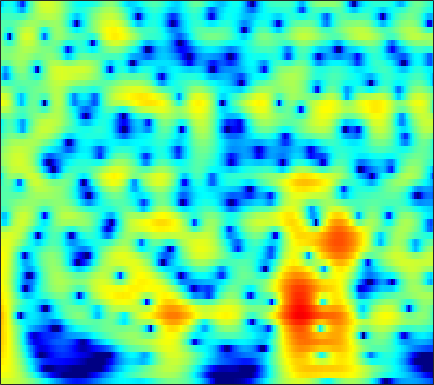

The table this chart was drawn from, first rows:
3.4486, 3.5167, 3.5478, 3.512, 3.4416, 3.2907, 3.0757, 2.8715, 2.5438, 2.1535, 1.7015, 1.3225, 0.76361, 0.14788, -0.35268, -1.0702, -1.8415, -2.4535, -3.3127, -4.2197, -5.1674, -5.9021, -6.9097, -7.9386
4.964, 4.964, 4.877, 4.69, 4.484, 4.12, 3.654, 3.237, 2.589, 1.835, 0.9727, 0.2531, -0.8056, -1.979, -2.936, -4.316, -5.812, -7.01, -8.696, -10.46, -12.26, -13.61, -15.32, -16.88
5.868, 5.792, 5.58, 5.241, 4.903, 4.34, 3.646, 3.039, 2.11, 1.043, -0.1702, -1.18, -2.668, -4.33, -5.703, -7.726, -10, -11.91, -14.79, -18.08, -21.66, -23.95, -24.86, -23.77
6.427, 6.265, 5.922, 5.434, 4.972, 4.229, 3.34, 2.578, 1.438, 0.1577, -1.255, -2.398, -4.018, -5.727, -7.049, -8.828, -10.57, -11.8, -13.3, -14.55, -15.51, -16.03, -16.49, -16.77
7.052, 6.801, 6.322, 5.678, 5.086, 4.15, 3.044, 2.104, 0.6984, -0.8852, -2.654, -4.111, -6.243, -8.616, -10.59, -13.53, -16.92, -19.73, -23.2, -23.96, -22.16, -20.64, -18.99, -17.78
7.48, 7.143, 6.534, 5.741, 5.026, 3.912, 2.613, 1.521, -0.09486, -1.883, -3.84, -5.409, -7.618, -9.936, -11.72, -14.1, -16.33, -17.75, -18.95, -19.15, -18.58, -17.91, -16.95, -16.12
7.88, 7.46, 6.729, 5.797, 4.965, 3.675, 2.171, 0.8996, -0.9982, -3.135, -5.526, -7.486, -10.31, -13.27, -15.43, -17.68, -18.66, -18.59, -17.96, -17.15, -16.36, -15.81, -15.08, -14.37
8.091, 7.602, 6.779, 5.759, 4.867, 3.506, 1.944, 0.6365, -1.3, -3.482, -5.943, -8.016, -11.13, -14.67, -17.4, -19.94, -19.77, -18.71, -17.34, -16.39, -15.82, -15.58, -15.51, -15.42
8.181, 7.598, 6.65, 5.519, 4.559, 3.152, 1.629, 0.4316, -1.207, -2.854, -4.474, -5.647, -7.127, -8.466, -9.341, -10.33, -11.13, -11.62, -12.27, -13.01, -13.9, -14.82, -16.71, -19.68
8.713, 7.964, 6.728, 5.222, 3.921, 1.979, -0.1379, -1.754, -3.723, -5.238, -6.134, -6.494, -6.767, -7, -7.21, -7.547, -7.987, -8.352, -8.926, -9.562, -10.21, -10.66, -11.41, -12.34
9.055, 8.214, 6.794, 4.97, 3.292, 0.5059, -3.167, -6.903, -14.97, -22.18, -12.81, -9.908, -7.927, -7.024, -6.798, -6.913, -7.393, -7.913, -8.702, -9.483, -9.999, -9.934, -9.313, -8.518
8.075, 7.42, 6.308, 4.931, 3.739, 1.982, 0.1166, -1.255, -2.862, -4.02, -4.705, -5.014, -5.351, -5.76, -6.208, -7.077, -8.367, -9.744, -12.44, -17.09, -30.73, -25.18, -15.75, -11.12
6.97, 6.506, 5.69, 4.67, 3.798, 2.512, 1.153, 0.1229, -1.198, -2.408, -3.465, -4.127, -4.853, -5.436, -5.816, -6.321, -6.867, -7.33, -7.933, -8.468, -8.758, -8.386, -7.266, -6.077
6.455, 6.043, 5.255, 4.217, 3.266, 1.799, 0.1028, -1.312, -3.348, -5.458, -7.373, -8.42, -8.969, -8.61, -8.017, -7.117, -6.246, -5.648, -4.938, -4.198, -3.544, -3.128, -2.455, -1.754
5.992, 5.542, 4.682, 3.508, 2.426, 0.6825, -1.446, -3.342, -6.404, -10.39, -16.23, -23.34, -21.27, -14.87, -12.01, -9.307, -7.238, -5.943, -4.468, -3.225, -2.024, -1.282, -0.5105, 0.1663
5.622, 5.135, 4.241, 3.068, 1.998, 0.3194, -1.652, -3.308, -5.714, -8.211, -10.54, -11.94, -12.98, -12.89, -12.07, -10.37, -8.362, -6.865, -5, -3.392, -2.083, -1.172, -0.139, 0.6368
5.735, 5.254, 4.395, 3.278, 2.269, 0.7002, -1.121, -2.665, -4.972, -7.637, -10.9, -14.05, -20.84, -37.02, -20.67, -13.82, -9.846, -7.616, -5.27, -3.308, -1.798, -0.9308, 0.05661, 0.8059
5.801, 5.353, 4.543, 3.484, 2.531, 1.071, -0.6054, -1.979, -3.911, -5.9, -7.778, -9, -10.13, -10.36, -9.861, -8.501, -6.796, -5.471, -3.867, -2.516, -1.239, -0.4943, 0.2303, 0.7366
5.889, 5.502, 4.75, 3.719, 2.765, 1.223, -0.6076, -2.163, -4.449, -6.823, -8.852, -9.729, -9.743, -8.763, -7.733, -6.265, -4.81, -3.808, -2.539, -1.465, -0.6605, -0.1049, 0.4281, 0.697
5.881, 5.625, 5.03, 4.139, 3.244, 1.743, -0.1876, -1.99, -5.042, -9.271, -15.94, -21.46, -14.97, -10.21, -7.944, -5.796, -4.206, -3.231, -2.181, -1.214, -0.5334, -0.1719, 0.2175, 0.3909
5.268, 5.204, 4.894, 4.322, 3.724, 2.704, 1.443, 0.3479, -1.245, -2.852, -4.243, -4.967, -5.424, -5.395, -5.192, -4.79, -4.323, -3.9, -3.318, -2.744, -2.034, -1.618, -1.228, -0.9923
4.603, 4.712, 4.678, 4.447, 4.164, 3.631, 2.926, 2.313, 1.385, 0.3616, -0.7332, -1.588, -2.776, -4.057, -5.097, -6.511, -7.676, -8.091, -7.528, -6.398, -5.054, -4.066, -3.112, -2.531
3.643, 3.826, 3.974, 4.042, 4.022, 3.891, 3.632, 3.332, 2.773, 2.009, 1.013, 0.08254, -1.463, -3.494, -5.461, -9.129, -15.37, -23.71, -16.29, -10.15, -6.939, -5.38, -3.838, -2.89
0.913, 0.9767, 1.248, 1.714, 2.124, 2.658, 3.065, 3.225, 3.226, 2.951, 2.391, 1.775, 0.6923, -0.6529, -1.812, -3.425, -4.865, -5.629, -5.864, -5.674, -4.876, -4.159, -3.254, -2.365
-5.804, -7.357, -7.098, -4.323, -2.167, 0.1165, 1.707, 2.541, 3.245, 3.535, 3.46, 3.196, 2.576, 1.685, 0.8592, -0.4344, -1.911, -3.141, -4.754, -6.213, -6.852, -6.296, -4.755, -2.973
-7.023, -8.609, -8.334, -5.471, -3.249, -0.8543, 0.8844, 1.839, 2.719, 3.22, 3.386, 3.308, 2.946, 2.279, 1.573, 0.3241, -1.363, -3.059, -6.188, -11, -17.6, -13.39, -7.489, -3.923
-3.081, -2.991, -2.627, -1.982, -1.368, -0.5044, 0.3093, 0.8348, 1.396, 1.783, 1.987, 2.011, 1.879, 1.555, 1.179, 0.509, -0.3334, -1.044, -2.072, -2.818, -3.212, -3.05, -2.408, -1.515
-2.373, -2.154, -1.856, -1.525, -1.267, -0.9225, -0.5702, -0.3149, 0.01111, 0.3031, 0.5505, 0.7015, 0.8365, 0.8882, 0.8672, 0.7582, 0.5695, 0.4099, 0.1893, 0.004189, -0.07189, -0.07811, 0.02253, 0.1795
-2.306, -2.134, -1.965, -1.873, -1.855, -1.87, -1.908, -1.902, -1.786, -1.505, -1.058, -0.6472, -0.08397, 0.429, 0.7537, 1.085, 1.296, 1.378, 1.443, 1.391, 1.353, 1.283, 1.201, 1.11
-2.419, -2.211, -2.067, -2.166, -2.445, -3.13, -4.19, -5.13, -6.068, -5.757, -4.203, -2.789, -1.069, 0.2838, 1.051, 1.782, 2.234, 2.402, 2.47, 2.389, 2.199, 2.021, 1.742, 1.467
-3.7, -2.718, -1.758, -1.359, -1.498, -2.41, -4.39, -6.955, -12.84, -12.66, -6.042, -2.916, -0.1675, 1.588, 2.45, 3.134, 3.394, 3.382, 3.074, 2.61, 1.927, 1.398, 0.6762, 0.05821
-5.814, -3.248, -1.06, 0.2162, 0.7278, 0.9559, 0.8077, 0.5943, 0.4362, 0.6873, 1.367, 1.999, 2.771, 3.296, 3.473, 3.39, 2.934, 2.365, 1.305, -0.09638, -1.787, -3.249, -5.346, -7.393
-1.598, -0.654, 0.515, 1.469, 2.02, 2.564, 2.915, 3.086, 3.241, 3.348, 3.395, 3.373, 3.224, 2.865, 2.411, 1.528, 0.2739, -0.9635, -2.963, -5.514, -8.389, -10.84, -14.37, -18.8
0.5207, 1.018, 1.68, 2.292, 2.69, 3.123, 3.44, 3.599, 3.7, 3.673, 3.503, 3.268, 2.78, 2.051, 1.317, 0.03141, -1.672, -3.326, -6, -9.743, -14.77, -20.44, -27.59, -21.69
0.7153, 1.208, 1.819, 2.36, 2.709, 3.084, 3.356, 3.487, 3.558, 3.497, 3.297, 3.044, 2.545, 1.845, 1.168, 0.02916, -1.417, -2.736, -4.795, -7.296, -9.954, -11.88, -13.4, -13.42
-0.2097, 0.411, 1.134, 1.731, 2.102, 2.494, 2.767, 2.899, 2.987, 2.978, 2.868, 2.719, 2.425, 2.004, 1.595, 0.9156, 0.07174, -0.6427, -1.753, -2.908, -4.072, -4.899, -5.826, -6.562
-1.598, -0.826, 0.02483, 0.6799, 1.049, 1.402, 1.614, 1.701, 1.754, 1.78, 1.804, 1.828, 1.861, 1.862, 1.823, 1.693, 1.457, 1.212, 0.7657, 0.2626, -0.3636, -0.8527, -1.582, -2.374
-3.08, -2.211, -1.289, -0.6513, -0.3748, -0.2633, -0.3975, -0.6127, -0.9518, -1.176, -1.094, -0.7966, -0.1742, 0.556, 1.08, 1.665, 2.087, 2.268, 2.394, 2.325, 2.121, 1.881, 1.429, 0.8332
-5.197, -3.956, -2.749, -2.073, -1.917, -2.209, -3.125, -4.286, -6.552, -9.391, -10.2, -8.181, -4.904, -2.312, -0.8308, 0.6628, 1.727, 2.31, 2.849, 3.139, 3.269, 3.234, 3.076, 2.766
-6.058, -4.408, -3.014, -2.347, -2.254, -2.643, -3.656, -4.863, -7.12, -9.775, -10.5, -8.726, -5.667, -3.133, -1.663, -0.1455, 0.9557, 1.603, 2.194, 2.622, 2.902, 3.009, 3.071, 3.019
-1.799, -1.251, -0.7658, -0.6132, -0.7205, -1.116, -1.749, -2.288, -2.971, -3.433, -3.478, -3.2, -2.521, -1.68, -1.062, -0.3574, 0.1749, 0.4598, 0.7147, 0.9709, 1.196, 1.428, 1.732, 2.025
2.68, 2.563, 2.286, 1.823, 1.338, 0.5065, -0.4572, -1.217, -2.111, -2.642, -2.681, -2.419, -1.843, -1.263, -0.9251, -0.7361, -0.889, -1.3, -1.99, -2.781, -2.929, -2.378, -1.107, 0.196
5.203, 4.863, 4.232, 3.342, 2.464, 0.9362, -1.136, -3.157, -6.54, -9.444, -8.208, -5.934, -3.449, -1.852, -1.176, -0.9128, -1.449, -2.475, -5.021, -10.7, -30.39, -11.36, -4.481, -1.019
4.052, 3.758, 3.18, 2.354, 1.534, 0.1099, -1.812, -3.644, -6.598, -8.94, -7.968, -6.015, -3.736, -2.164, -1.422, -0.924, -0.9407, -1.189, -1.865, -2.497, -2.532, -1.984, -0.7407, 0.5802
0.7393, 0.5671, 0.242, -0.1608, -0.5128, -1.056, -1.65, -2.115, -2.645, -2.919, -2.847, -2.602, -2.134, -1.645, -1.331, -1.019, -0.7938, -0.6691, -0.5224, -0.257, 0.1061, 0.4396, 0.9894, 1.526
-2.903, -3.26, -3.544, -3.493, -3.258, -2.816, -2.382, -2.107, -1.827, -1.643, -1.537, -1.497, -1.487, -1.521, -1.554, -1.566, -1.471, -1.32, -0.8978, -0.3578, 0.2759, 0.784, 1.425, 1.998
-7.346, -9.722, -12.04, -10.1, -7.62, -4.945, -3.103, -2.129, -1.273, -0.8307, -0.7399, -0.881, -1.341, -2.091, -2.8, -3.769, -4.408, -4.33, -3.453, -2.078, -0.6076, 0.3999, 1.53, 2.427
-5.938, -8.003, -9.854, -8.269, -6.079, -3.554, -1.74, -0.7799, 0.04192, 0.406, 0.3355, -0.0186, -0.9498, -2.538, -4.353, -8.239, -16.75, -22.79, -9.805, -4.668, -1.654, -0.07076, 1.482, 2.55
-1.298, -1.61, -1.764, -1.528, -1.135, -0.4584, 0.2229, 0.6544, 1.053, 1.213, 1.088, 0.7913, 0.104, -0.9279, -1.906, -3.319, -4.41, -4.538, -3.638, -2.184, -0.7571, 0.147, 1.08, 1.692
0.1152, 0.0213, -0.02372, 0.05224, 0.1869, 0.4522, 0.7784, 1.015, 1.29, 1.454, 1.473, 1.38, 1.125, 0.7385, 0.4035, -0.03602, -0.3675, -0.4631, -0.4552, -0.2761, -0.006306, 0.1902, 0.3579, 0.3699
0.1186, -0.1204, -0.3851, -0.5, -0.4416, -0.168, 0.2775, 0.6705, 1.186, 1.612, 1.903, 2.016, 2.018, 1.867, 1.669, 1.317, 0.928, 0.6232, 0.2553, -0.01136, -0.179, -0.2601, -0.3486, -0.5076
-0.5234, -1.403, -2.682, -3.669, -3.807, -2.985, -1.529, -0.3824, 0.9454, 1.971, 2.675, 3, 3.167, 3.049, 2.777, 2.188, 1.354, 0.5727, -0.4911, -1.414, -1.902, -1.886, -1.488, -1.006
-1.127, -2.861, -6.539, -14.37, -28.64, -9.397, -3.914, -1.429, 0.8499, 2.383, 3.374, 3.823, 4.076, 3.934, 3.558, 2.661, 1.181, -0.4173, -3.502, -8.406, -12.74, -9.166, -4.565, -1.829
-1.266, -2.026, -3.156, -4.022, -4.122, -3.341, -1.948, -0.8411, 0.475, 1.535, 2.31, 2.704, 2.981, 2.951, 2.712, 2.06, 0.9808, -0.1127, -1.996, -4.023, -4.974, -4.349, -2.594, -0.9525
-2.047, -2.134, -2.25, -2.293, -2.24, -2.027, -1.656, -1.312, -0.8014, -0.2899, 0.2043, 0.551, 0.9418, 1.225, 1.343, 1.349, 1.2, 1.009, 0.6825, 0.4157, 0.3241, 0.3985, 0.6326, 0.9125
-3.45, -3.263, -3.078, -2.978, -2.962, -3.015, -3.135, -3.242, -3.325, -3.24, -2.867, -2.397, -1.584, -0.6986, -0.06702, 0.6769, 1.263, 1.582, 1.911, 2.144, 2.303, 2.383, 2.425, 2.382
-5.663, -5.097, -4.54, -4.282, -4.311, -4.691, -5.529, -6.482, -8.174, -9.815, -9.828, -8.323, -5.646, -3.232, -1.734, -0.1232, 1.102, 1.821, 2.55, 3.047, 3.349, 3.462, 3.485, 3.357
-8.597, -7.012, -5.627, -4.94, -4.84, -5.246, -6.311, -7.645, -10.43, -14.79, -16.05, -12.01, -7.322, -4.03, -2.161, -0.2342, 1.222, 2.075, 2.907, 3.457, 3.758, 3.841, 3.785, 3.556
